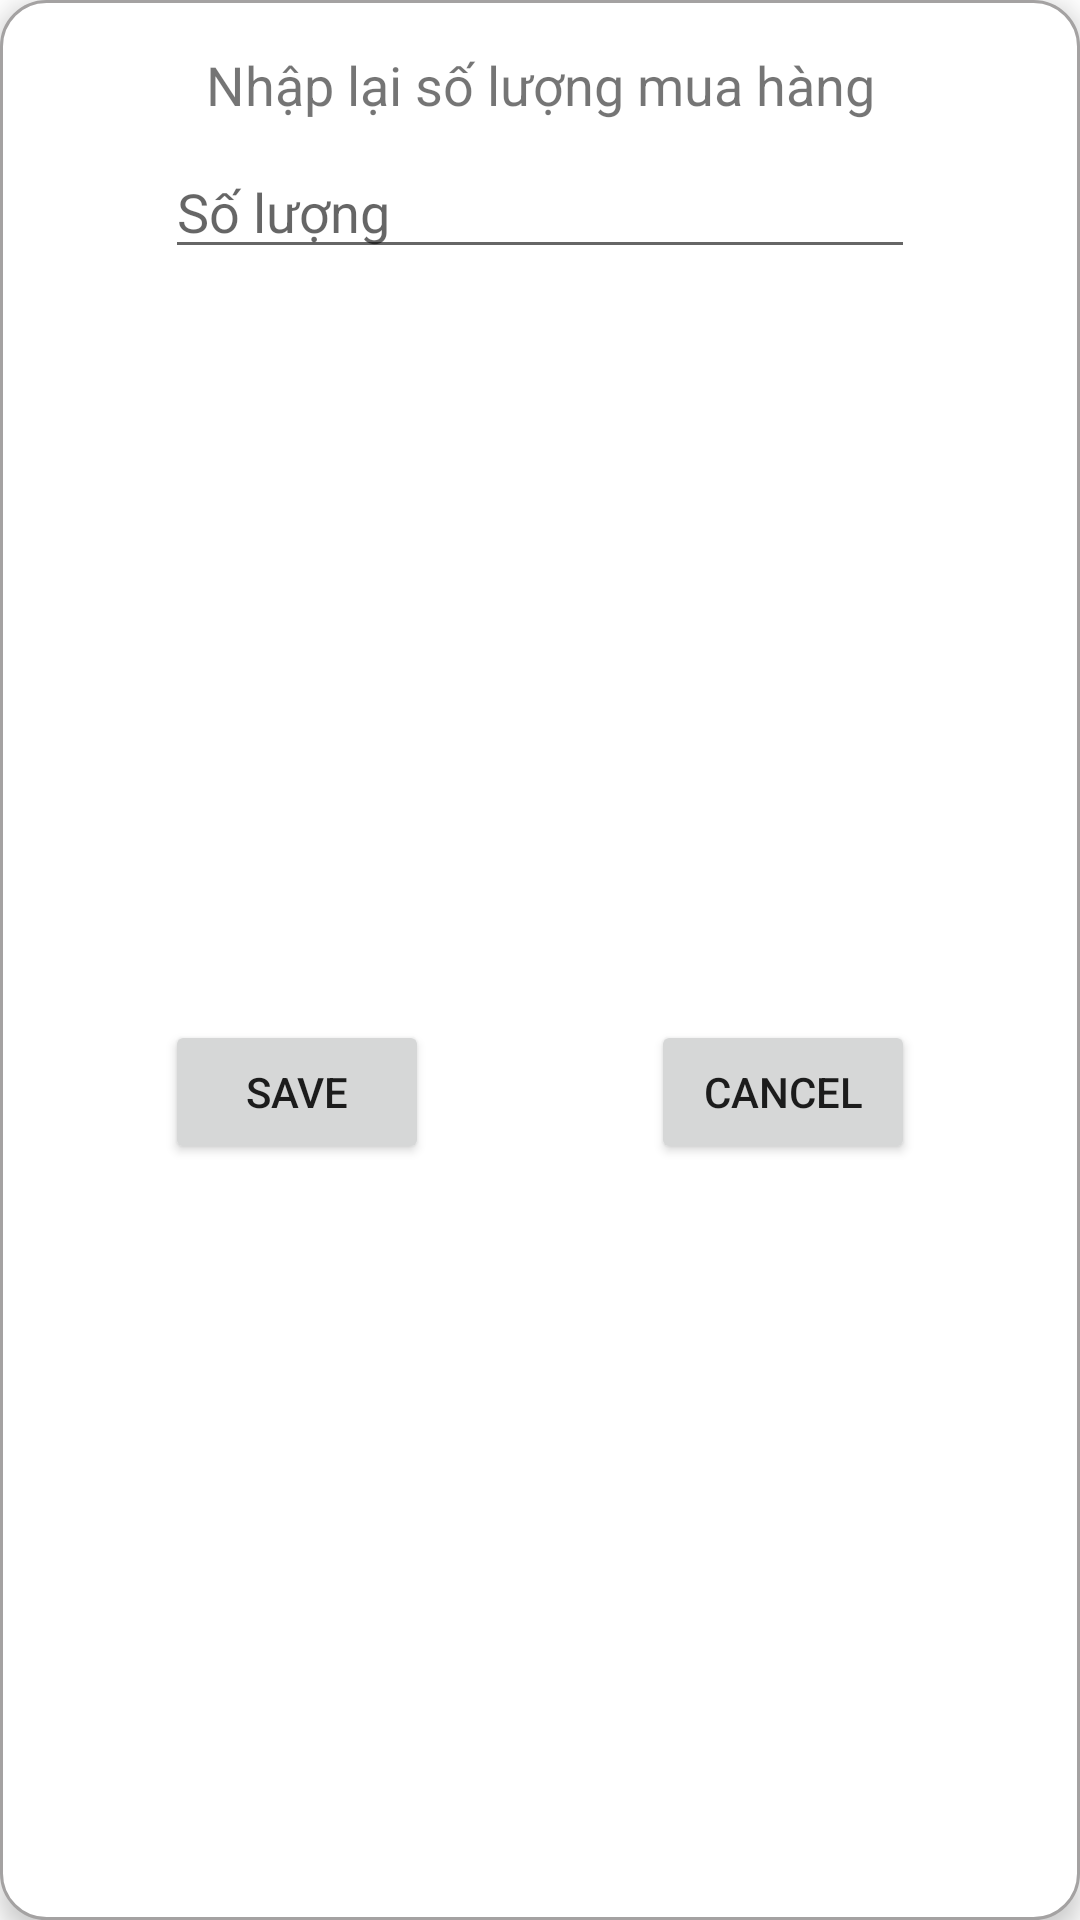

Here is an Android app screen rendered from its layout file. Give the layout XML and the strings, colors and styles it references.
<!-- AndroidManifest.xml: application theme Theme.DoAn_LapTrinhDiDong_MuaBanDienMay -->
<!-- res/layout/dislog_edit_quality.xml -->
<?xml version="1.0" encoding="utf-8"?>
<androidx.constraintlayout.widget.ConstraintLayout xmlns:android="http://schemas.android.com/apk/res/android"
    xmlns:app="http://schemas.android.com/apk/res-auto"
    android:layout_width="match_parent"
    android:layout_height="wrap_content"
    android:background="@drawable/shadow_radius_border"
    android:elevation="5dp">

    <TextView
        android:id="@+id/textView4"
        android:layout_width="250dp"
        android:layout_height="wrap_content"
        android:layout_marginTop="16dp"
        android:maxLines="2"
        android:minLines="1"
        android:text="Nhập lại số lượng mua hàng"
        android:textSize="18dp"
        app:layout_constraintEnd_toEndOf="parent"
        app:layout_constraintStart_toStartOf="parent"
        app:layout_constraintTop_toTopOf="parent"
        android:gravity="center"
        android:textAlignment="center"/>

    <EditText
        android:id="@+id/editTextSoLuong"
        android:layout_width="250dp"
        android:layout_height="wrap_content"
        android:hint="Số lượng"
        android:layout_marginTop="8dp"
        app:layout_constraintEnd_toEndOf="parent"
        app:layout_constraintStart_toStartOf="parent"
        app:layout_constraintTop_toBottomOf="@+id/textView4"
        android:inputType="number"/>

    <Button
        android:id="@+id/btnOK"
        android:layout_width="wrap_content"
        android:layout_height="wrap_content"
        android:text="SAVE"
        android:layout_marginTop="8dp"
        android:layout_marginBottom="10dp"
        app:layout_constraintBottom_toBottomOf="parent"
        app:layout_constraintStart_toStartOf="@+id/textView4"
        app:layout_constraintTop_toBottomOf="@+id/editTextSoLuong" />

    <Button
        android:id="@+id/btnCancelDia"
        android:layout_width="wrap_content"
        android:layout_height="wrap_content"
        android:text="Cancel"
        android:layout_marginTop="8dp"
        android:layout_marginBottom="10dp"
        app:layout_constraintBottom_toBottomOf="parent"
        app:layout_constraintEnd_toEndOf="@+id/textView4"
        app:layout_constraintTop_toBottomOf="@+id/editTextSoLuong" />
</androidx.constraintlayout.widget.ConstraintLayout>
<!-- resources referenced by this layout -->
<resources>
  <!-- drawable shadow_radius_border (drawable) -->
  <?xml version="1.0" encoding="utf-8"?>
  <shape xmlns:android="http://schemas.android.com/apk/res/android">
      <stroke
          android:width="1dip"
          android:color="#a4a2a2" >
      </stroke>
      <corners android:radius="15dp">
  
      </corners>
      <solid android:color="@color/white"></solid>
  </shape>
  <style name="Theme.DoAn_LapTrinhDiDong_MuaBanDienMay" parent="Theme.MaterialComponents.DayNight.DarkActionBar">
          
          <item name="colorPrimary">@color/blue_200</item>
          <item name="colorPrimaryVariant">@color/purple_700</item>
          <item name="colorOnPrimary">@color/white</item>
          
          <item name="colorSecondary">@color/teal_200</item>
          <item name="colorSecondaryVariant">@color/teal_700</item>
          <item name="colorOnSecondary">@color/black</item>
          
          <item name="android:statusBarColor" tools:targetApi="l">?attr/colorPrimaryVariant</item>
          
          <item name="android:windowNoTitle">true</item>
          <item name="android:windowFullscreen">true</item>
          <item name="android:windowContentOverlay">@null</item>
      </style>
  <color name="white">#FFFFFFFF</color>
  <color name="blue_200">#6485F8</color>
  <color name="purple_700">#FF3700B3</color>
  <color name="teal_200">#FF03DAC5</color>
  <color name="teal_700">#FF018786</color>
  <color name="black">#FF000000</color>
</resources>
